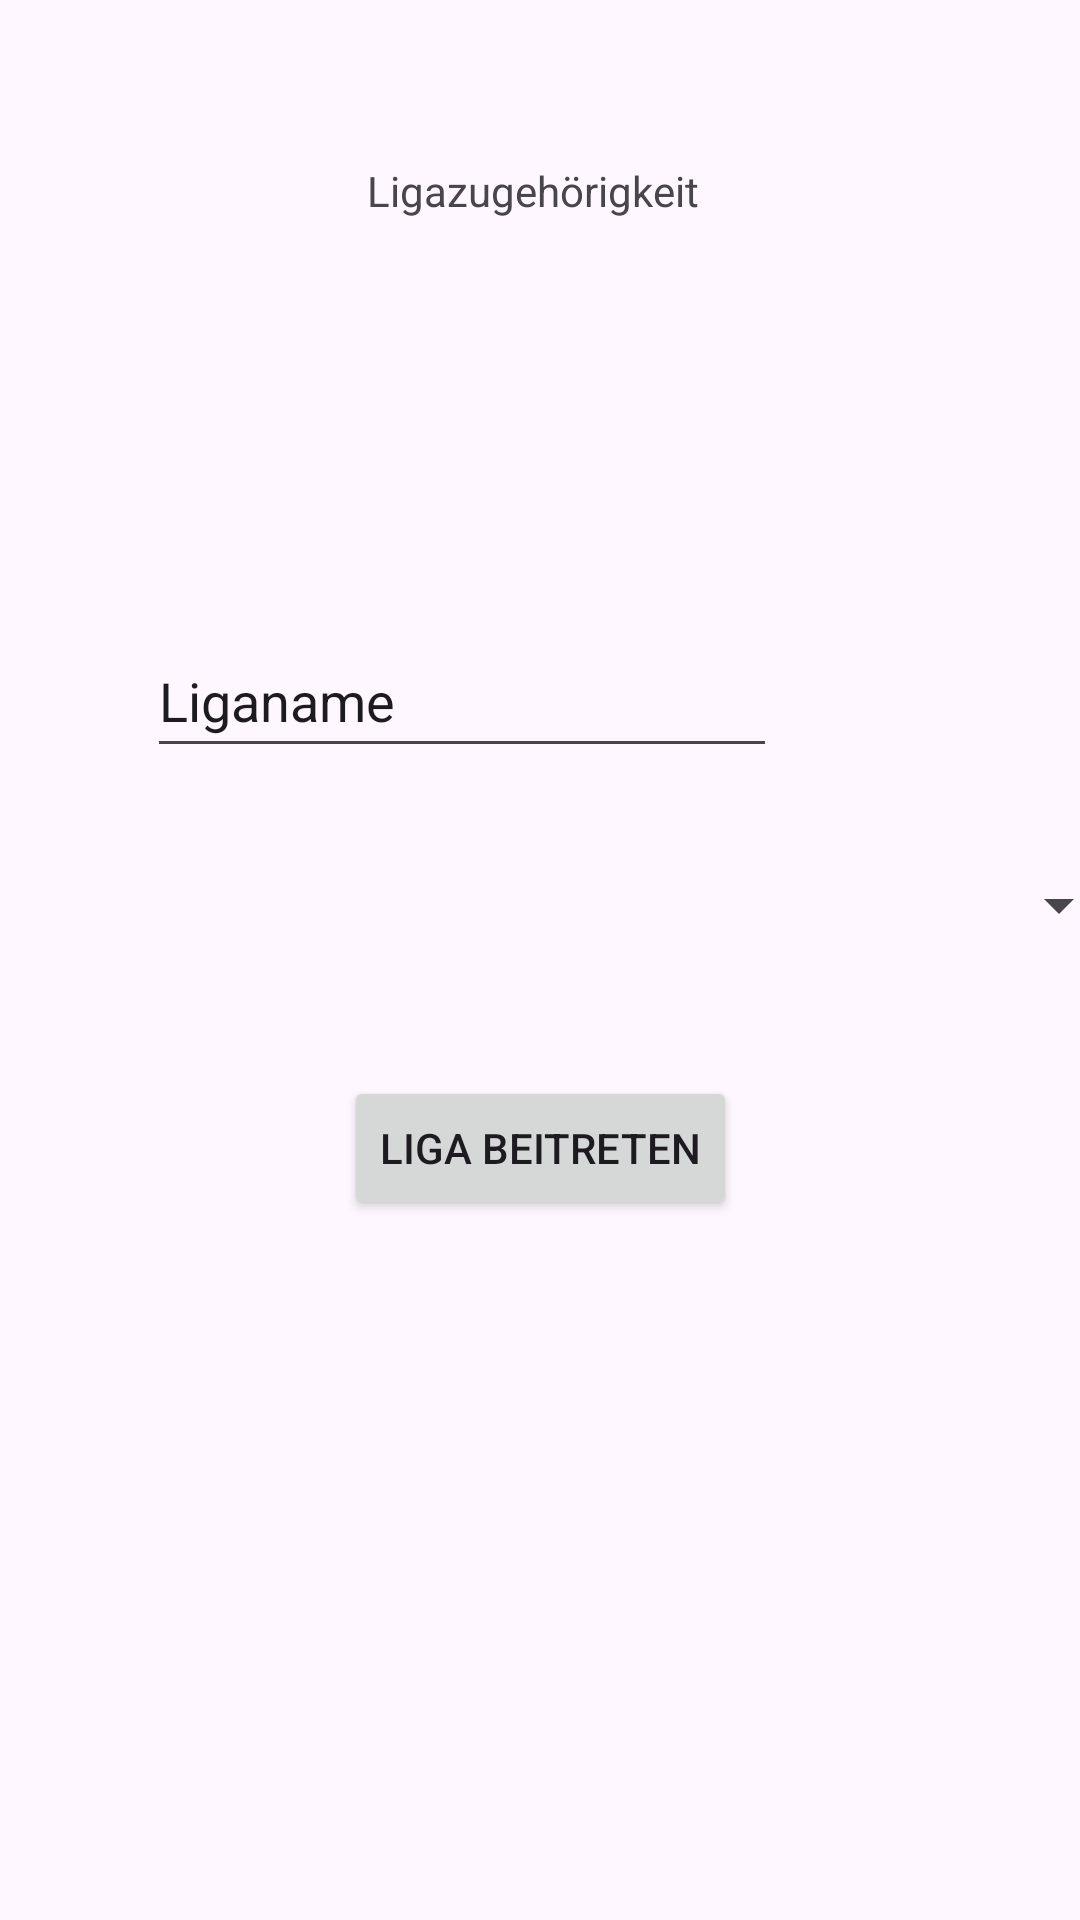

Write the Android layout XML for this screen, with the resource values it uses.
<!-- AndroidManifest.xml: application theme Theme.Kicktipp -->
<!-- res/layout/activity_league_membership.xml -->
<?xml version="1.0" encoding="utf-8"?>
<androidx.constraintlayout.widget.ConstraintLayout xmlns:android="http://schemas.android.com/apk/res/android"
    xmlns:app="http://schemas.android.com/apk/res-auto"
    xmlns:tools="http://schemas.android.com/tools"
    android:layout_width="match_parent"
    android:layout_height="match_parent">

    <EditText
        android:id="@+id/league_name_edit_text"
        android:layout_width="wrap_content"
        android:layout_height="48dp"
        android:layout_marginStart="101dp"
        android:layout_marginTop="208dp"
        android:layout_marginEnd="101dp"
        android:ems="10"
        android:inputType="text"
        android:text="Liganame"
        app:layout_constraintEnd_toEndOf="parent"
        app:layout_constraintHorizontal_bias="1.0"
        app:layout_constraintStart_toStartOf="parent"
        app:layout_constraintTop_toTopOf="parent" />

    <Button
        android:id="@+id/create_league_button"
        android:layout_width="wrap_content"
        android:layout_height="wrap_content"
        android:layout_marginStart="138dp"
        android:layout_marginTop="38dp"
        android:layout_marginEnd="139dp"
        android:layout_marginBottom="392dp"
        android:text="Liga Gründen"
        app:layout_constraintBottom_toBottomOf="parent"
        app:layout_constraintEnd_toEndOf="parent"
        app:layout_constraintHorizontal_bias="0.0"
        app:layout_constraintStart_toStartOf="parent"
        app:layout_constraintTop_toBottomOf="@+id/league_name_edit_text" />

    <Button
        android:id="@+id/join_league_button"
        android:layout_width="wrap_content"
        android:layout_height="wrap_content"
        android:layout_marginStart="137dp"
        android:layout_marginTop="26dp"
        android:layout_marginEnd="137dp"
        android:layout_marginBottom="148dp"
        android:text="Liga Beitreten"
        app:layout_constraintBottom_toBottomOf="parent"
        app:layout_constraintEnd_toEndOf="parent"
        app:layout_constraintStart_toStartOf="parent"
        app:layout_constraintTop_toBottomOf="@+id/create_league_button" />

    <Spinner
        android:id="@+id/all_leagues_spinner"
        android:layout_width="392dp"
        android:layout_height="48dp"
        android:layout_marginStart="10dp"
        android:layout_marginEnd="9dp"
        android:layout_marginBottom="33dp"
        app:layout_constraintBottom_toTopOf="@+id/join_league_button"
        app:layout_constraintEnd_toEndOf="parent"
        app:layout_constraintStart_toStartOf="parent" />

    <TextView
        android:id="@+id/membership_text_view"
        android:layout_width="wrap_content"
        android:layout_height="wrap_content"
        android:layout_marginStart="174dp"
        android:layout_marginTop="54dp"
        android:layout_marginEnd="179dp"
        android:text="Ligazugehörigkeit"
        app:layout_constraintEnd_toEndOf="parent"
        app:layout_constraintStart_toStartOf="parent"
        app:layout_constraintTop_toTopOf="parent" />

</androidx.constraintlayout.widget.ConstraintLayout>
<!-- resources referenced by this layout -->
<resources>
  <style name="Theme.Kicktipp" parent="Base.Theme.Kicktipp" />
  <style name="Base.Theme.Kicktipp" parent="Theme.Material3.DayNight.NoActionBar">
          
          
      </style>
</resources>
